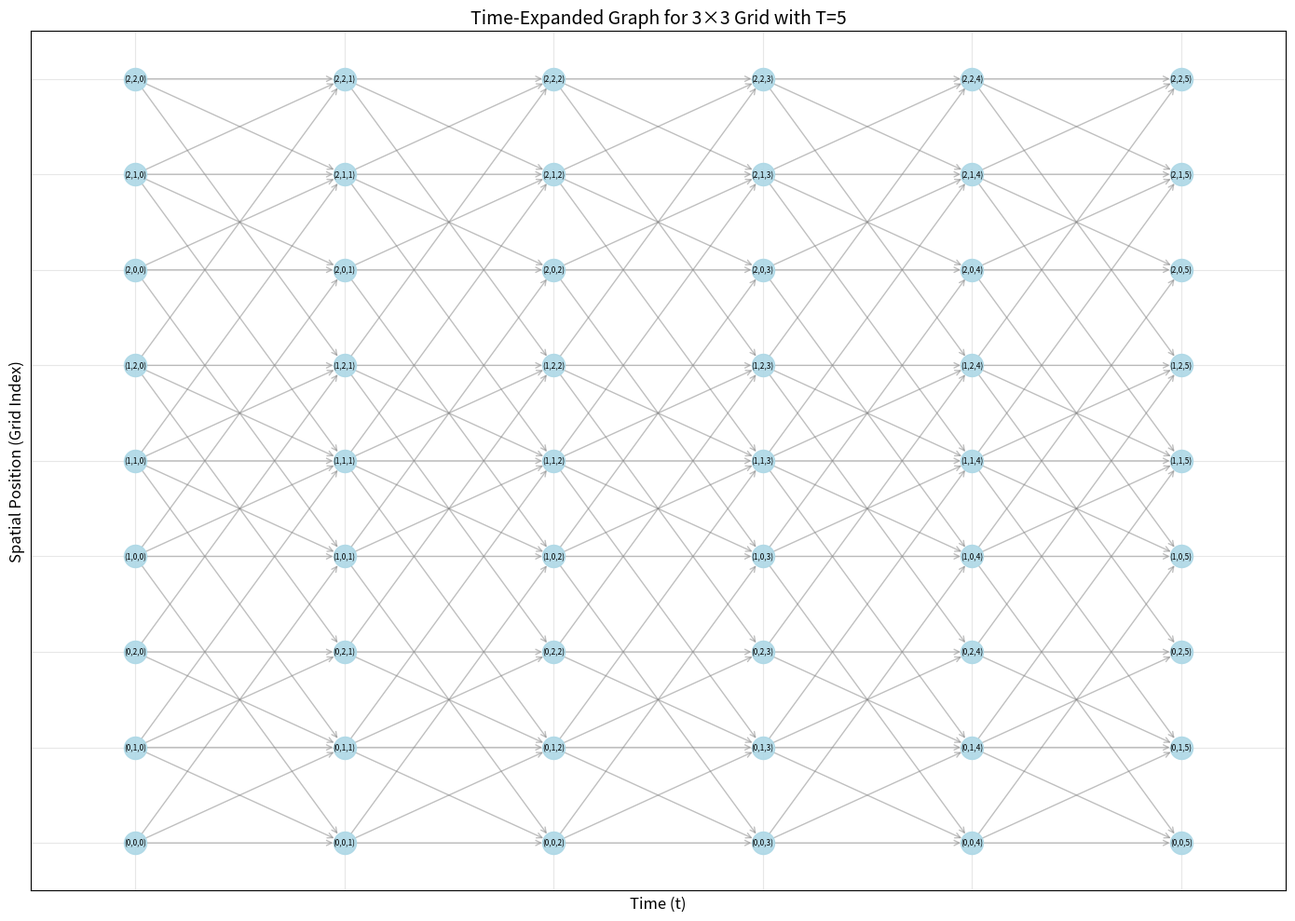

Reproduce this figure in Python.
"""
Time-Expanded Graph (TEG) for Grid Map
Creates a time-expanded graph from a grid map and visualizes it.
"""

import networkx as nx
import matplotlib.pyplot as plt


def create_time_expanded_graph(m, n, T):
    """
    Create a time-expanded graph for an m×n grid with T time steps.
    
    Parameters:
    -----------
    m : int
        Grid height (number of rows)
    n : int
        Grid width (number of columns)
    T : int
        Maximum time steps (0 to T)
    
    Returns:
    --------
    G : nx.DiGraph
        Directed graph representing the time-expanded graph
    """
    G = nx.DiGraph()
    
    # Create nodes: (x, y, t) for all positions and time steps
    for t in range(T + 1):
        for x in range(m):
            for y in range(n):
                G.add_node((x, y, t))
    
    # Create edges
    for t in range(T):
        for x in range(m):
            for y in range(n):
                current_node = (x, y, t)
                
                # Waiting edge: stay at the same position
                next_node_wait = (x, y, t + 1)
                G.add_edge(current_node, next_node_wait)
                
                # Movement edges: move to 4-neighbors (up, down, left, right)
                neighbors = [
                    (x - 1, y),  # up
                    (x + 1, y),  # down
                    (x, y - 1),  # left
                    (x, y + 1)   # right
                ]
                
                for nx_pos, ny_pos in neighbors:
                    # Check if the neighbor is within grid bounds
                    if 0 <= nx_pos < m and 0 <= ny_pos < n:
                        next_node_move = (nx_pos, ny_pos, t + 1)
                        G.add_edge(current_node, next_node_move)
    
    return G


def create_layout(G, m, n, T):
    """
    Create a layout for visualizing the time-expanded graph.
    X-axis: time (t)
    Y-axis: spatial position (flattened grid index)
    
    Parameters:
    -----------
    G : nx.DiGraph
        The time-expanded graph
    m : int
        Grid height
    n : int
        Grid width
    T : int
        Maximum time steps
    
    Returns:
    --------
    pos : dict
        Dictionary mapping nodes to (x, y) positions for visualization
    """
    pos = {}
    
    for node in G.nodes():
        x, y, t = node
        # Flatten the grid: position = x * n + y
        spatial_pos = x * n + y
        # X-axis: time, Y-axis: spatial position
        pos[node] = (t, spatial_pos)
    
    return pos


def visualize_time_expanded_graph(G, pos, m, n, T):
    """
    Visualize the time-expanded graph using matplotlib.
    
    Parameters:
    -----------
    G : nx.DiGraph
        The time-expanded graph
    pos : dict
        Node positions for visualization
    m : int
        Grid height
    n : int
        Grid width
    T : int
        Maximum time steps
    """
    plt.figure(figsize=(14, 10))
    
    # Draw nodes
    nx.draw_networkx_nodes(G, pos, node_color='lightblue', 
                          node_size=300, alpha=0.9)
    
    # Draw edges
    nx.draw_networkx_edges(G, pos, edge_color='gray', 
                          arrows=True, arrowsize=10, 
                          alpha=0.5, arrowstyle='->')
    
    # Draw labels with (x, y, t) format
    labels = {node: f"({node[0]},{node[1]},{node[2]})" for node in G.nodes()}
    nx.draw_networkx_labels(G, pos, labels, font_size=6)
    
    plt.xlabel('Time (t)', fontsize=12)
    plt.ylabel('Spatial Position (Grid Index)', fontsize=12)
    plt.title(f'Time-Expanded Graph for {m}×{n} Grid with T={T}', fontsize=14)
    plt.grid(True, alpha=0.3)
    
    # Set axis limits with some padding
    plt.xlim(-0.5, T + 0.5)
    plt.ylim(-0.5, m * n - 0.5)
    
    plt.tight_layout()
    plt.savefig('time_expanded_graph.png', dpi=300, bbox_inches='tight')
    print("Graph saved as 'time_expanded_graph.png'")
    plt.show()


def main():
    """
    Main function to create and visualize the time-expanded graph.
    """
    # Parameters
    m = 3  # Grid height
    n = 3  # Grid width
    T = 5  # Maximum time steps (0 to 5)
    
    print(f"Creating Time-Expanded Graph for {m}×{n} grid with T={T}...")
    
    # Create the time-expanded graph
    G = create_time_expanded_graph(m, n, T)
    
    print(f"Graph created with {G.number_of_nodes()} nodes and {G.number_of_edges()} edges.")
    
    # Create layout
    pos = create_layout(G, m, n, T)
    
    # Visualize the graph
    print("Visualizing the graph...")
    visualize_time_expanded_graph(G, pos, m, n, T)
    
    print("Done!")


if __name__ == "__main__":
    main()
